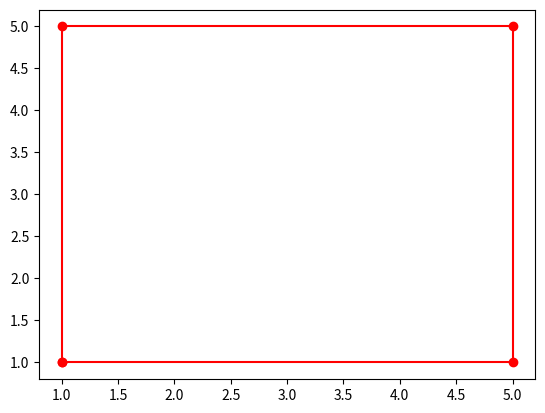

Python code for this plot:
import matplotlib.pyplot as plt
plt.plot ([1,1,5,5,1],[1,5,5,1,1],'r',marker='.',ms=12)
plt.show